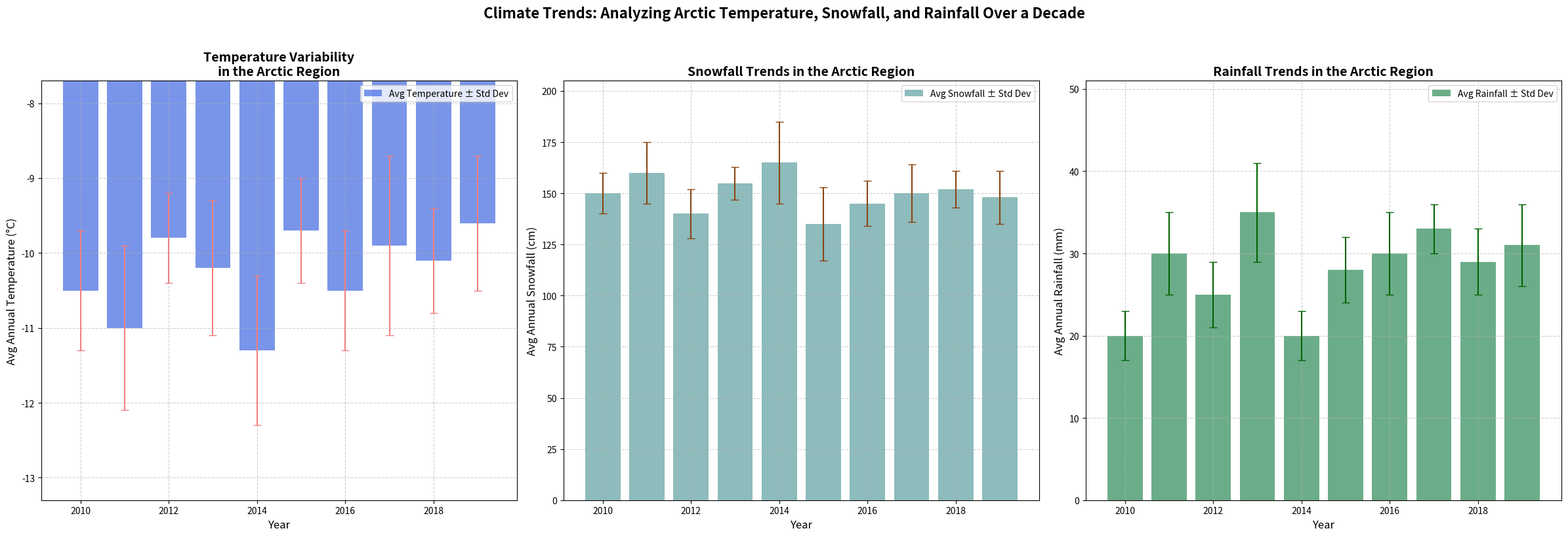

Python code for this plot:
import matplotlib.pyplot as plt
import numpy as np

# Simulated average annual temperature data (in °C) over a decade
years = np.arange(2010, 2020)
average_temperatures = np.array([-10.5, -11.0, -9.8, -10.2, -11.3, -9.7, -10.5, -9.9, -10.1, -9.6])
temperature_std_dev = np.array([0.8, 1.1, 0.6, 0.9, 1.0, 0.7, 0.8, 1.2, 0.7, 0.9])

# Simulated average annual snowfall (in cm) over the same decade
average_snowfall = np.array([150, 160, 140, 155, 165, 135, 145, 150, 152, 148])
snowfall_std_dev = np.array([10, 15, 12, 8, 20, 18, 11, 14, 9, 13])

# Additional simulated data for average annual rainfall (in mm) over the same decade
average_rainfall = np.array([20, 30, 25, 35, 20, 28, 30, 33, 29, 31])
rainfall_std_dev = np.array([3, 5, 4, 6, 3, 4, 5, 3, 4, 5])

# Sort data in ascending order
temp_sorted_indices = np.argsort(average_temperatures)
snow_sorted_indices = np.argsort(average_snowfall)
rain_sorted_indices = np.argsort(average_rainfall)

sorted_years_temp = years[temp_sorted_indices]
sorted_temperatures = average_temperatures[temp_sorted_indices]
sorted_temperature_std_dev = temperature_std_dev[temp_sorted_indices]

sorted_years_snow = years[snow_sorted_indices]
sorted_snowfall = average_snowfall[snow_sorted_indices]
sorted_snowfall_std_dev = snowfall_std_dev[snow_sorted_indices]

sorted_years_rain = years[rain_sorted_indices]
sorted_rainfall = average_rainfall[rain_sorted_indices]
sorted_rainfall_std_dev = rainfall_std_dev[rain_sorted_indices]

# Set up the subplots for three plots
fig, ax = plt.subplots(nrows=1, ncols=3, figsize=(24, 8))

# Plot 1: Average Annual Temperature with error bars (sorted)
ax[0].bar(sorted_years_temp, sorted_temperatures, yerr=sorted_temperature_std_dev, color='royalblue',
          alpha=0.7, ecolor='lightcoral', capsize=4, label='Avg Temperature ± Std Dev')
ax[0].set_title('Temperature Variability\nin the Arctic Region', fontsize=14, fontweight='bold')
ax[0].set_xlabel('Year', fontsize=12)
ax[0].set_ylabel('Avg Annual Temperature (°C)', fontsize=12)
ax[0].set_ylim(min(sorted_temperatures - sorted_temperature_std_dev) - 1, 
               max(sorted_temperatures + sorted_temperature_std_dev) + 1)
ax[0].legend(loc='upper right', fontsize=10)
ax[0].grid(True, linestyle='--', alpha=0.6)

# Plot 2: Average Annual Snowfall with error bars (sorted)
ax[1].bar(sorted_years_snow, sorted_snowfall, yerr=sorted_snowfall_std_dev, color='cadetblue', 
          alpha=0.7, ecolor='saddlebrown', capsize=4, label='Avg Snowfall ± Std Dev')
ax[1].set_title('Snowfall Trends in the Arctic Region', fontsize=14, fontweight='bold')
ax[1].set_xlabel('Year', fontsize=12)
ax[1].set_ylabel('Avg Annual Snowfall (cm)', fontsize=12)
ax[1].set_ylim(0, max(sorted_snowfall + sorted_snowfall_std_dev) + 20)
ax[1].legend(loc='upper right', fontsize=10)
ax[1].grid(True, linestyle='--', alpha=0.6)

# Plot 3: Average Annual Rainfall with error bars (sorted)
ax[2].bar(sorted_years_rain, sorted_rainfall, yerr=sorted_rainfall_std_dev, color='seagreen',
          alpha=0.7, ecolor='darkgreen', capsize=4, label='Avg Rainfall ± Std Dev')
ax[2].set_title('Rainfall Trends in the Arctic Region', fontsize=14, fontweight='bold')
ax[2].set_xlabel('Year', fontsize=12)
ax[2].set_ylabel('Avg Annual Rainfall (mm)', fontsize=12)
ax[2].set_ylim(0, max(sorted_rainfall + sorted_rainfall_std_dev) + 10)
ax[2].legend(loc='upper right', fontsize=10)
ax[2].grid(True, linestyle='--', alpha=0.6)

# Overall title for the entire figure
plt.suptitle('Climate Trends: Analyzing Arctic Temperature, Snowfall, and Rainfall Over a Decade', fontsize=16, fontweight='bold', y=1.02)

# Automatically adjust layout
plt.tight_layout()

# Display the plot
plt.show()
